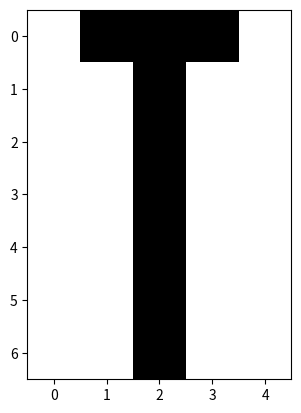
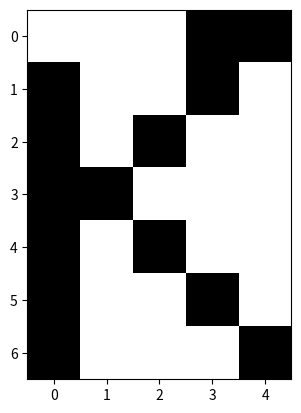
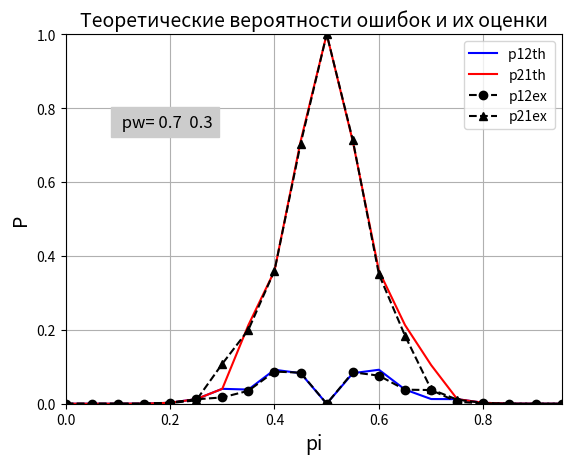

The script that saved these images, in order:
##### Листинг 5
##### Это 2 задание из отчёта, к тому же надо построить для трех различных случаев априорных вероятностей гипотез
#####


# Синтез и анализ алгоритмов распознавания образов по дискретным
# признакам (на примере распознавания бинарных изображений)
import numpy as np
from scipy.stats import binom
import matplotlib.pyplot as plt


# 1. Задание исходных данных
n = 35  # количество признаков (исходя из размера изображений)
M = 2  # количество классов
s = np.zeros((n, M))  # эталон
# 1.1. Задание эталонов классов
letterT = np.array([1, 1, 1, 1, 1,
                    0, 0, 1, 0, 0,
                    0, 0, 1, 0, 0,
                    0, 0, 1, 0, 0,
                    0, 0, 1, 0, 0,
                    0, 0, 1, 0, 0,
                    0, 0, 1, 0, 0])
letterK = np.array([1, 0, 0, 0, 1,
                    1, 0, 0, 1, 0,
                    1, 0, 1, 0, 0,
                    1, 1, 0, 0, 0,
                    1, 0, 1, 0, 0,
                    1, 0, 0, 1, 0,
                    1, 0, 0, 0, 1])

s[:, 0] = letterT
s[:, 1] = letterK
# 1.2. Задание параметров эксперимента
pw = [0.7, 0.3] # априорные вероятности гипотез
# pw = [0.5, 0.5]
# pw = [0.3, 0.7]


pw_sum = sum(pw)
pw = np.array(pw) / pw_sum  # исключение некорректного задания априорных вероятностей
N = 20  # количество шагов изменения варьируемого параметра - pi
K = 1000  # количество реализаций
pi = np.zeros(N)  # массив вероятностей искажения символа
# 1.3. Массивы теор. и эксп. ошибок первого и второго рода
p12th = np.copy(pi)
p21th = np.copy(pi)
p12ex = np.copy(pi)
p21ex = np.copy(pi)
# 1.4. Матрица ошибок
Pc_ = np.zeros((M, M, N))  # экспериментальная матрица вероятностей ошибок
# Цикл по значениям вероятности искажения элементов символов
for t in range(N):
    pi[t] = (1 / N) * t  # вероятность искажения элемента (пикселя)
    pI = pi[t]
    # 2. Синтез решающего правила и расчет теоретических вероятностей ошибок
    if pI == 0:
        pI = 0.0001  # регуляризация разделяющей функции
    if pI == 0.5:
        pI = 0.4999
    pI_ = 1 - pI
    G1 = np.zeros(n)
    G2 = np.zeros(n)
    # 2.1. Вычисление порога принятия решений
    ns = np.sum(np.abs(s[:, 0] - s[:, 1]))  # общее количество несовпадающих элементов
    l0_ = np.log(pw[1] / pw[0])  # порог принятия решения
    L0 = np.log(pw[1] / pw[0]) / (2 * np.log(pI_) - 2 * np.log(pI)) + ns / 2
    L0r = int(np.floor(L0))
    # 2.2. Вычисление коэффициентов разделяющей функции
    for k in range(n):
        G1[k] = np.log((s[k, 0] * pI_ + (1 - s[k, 0]) * pI) /
                       (s[k, 1] * pI_ + (1 - s[k, 1]) * pI))
        G2[k] = np.log((s[k, 0] * pI + (1 - s[k, 0]) * pI_) /
                       (s[k, 1] * pI + (1 - s[k, 1]) * pI_))
    # 2.3. Определение вероятностей перепутывания
    if pI < 0.5:  # расчет вероятностей ошибок
        p12th[t] = binom.cdf(L0r, ns, 1 - pI)
        p21th[t] = 1 - binom.cdf(L0r, ns, pI)
    else:
        p12th[t] = 1 - binom.cdf(L0r, ns, 1 - pI)
        p21th[t] = binom.cdf(L0r, ns, pI)
    # 3. Тестирование алгоритма методом статистических испытаний
    for kk in range(K):  # цикл по числу реализаций
        for i in range(M):  # цикл по классам
            # 3.1. Моделирование искажения
            x = np.copy(s[:, i])
            r = np.random.rand(n)
            ir = np.where(r < pI)[0]
            # искажение элементов – инверсия в случайных точках
            x[ir] = 1 - x[ir]
            x_ = 1 - x
            # 3.2. Классификация искаженного образа
            u = np.dot(G1, x) + np.dot(G2, x_) - l0_  # вычисление значения разделяющих функций
            if u > 0:
                iai = 0
            else:
                iai = 1
            # 3.3. Фиксация результата распознавания
            Pc_[i, iai, t] += 1
            if (kk == 0) and (t == 1):  # отображение примеров искажения символов
                IAx = x_.reshape((7, 5))
                plt.figure()
                plt.imshow(IAx, cmap='gray')
    Pc_[:, :, t] = Pc_[:, :, t] / K
    p12ex[t] = Pc_[0, 1, t]
    p21ex[t] = Pc_[1, 0, t]
# print(pI)

# 4. Визуализация результата в виде графиков вероятностей ошибок
plt.figure()
plt.grid(True)
ms = 1
plt.axis([np.min(pi), np.max(pi), 0, ms])  # установка границ поля графика по осям
p1, = plt.plot(pi, p12th, '-b', label='p12th ')
p2, = plt.plot(pi, p21th, '-r', label='p21th')
p3, = plt.plot(pi, p12ex, '--ok', label='p12ex')
p4, = plt.plot(pi, p21ex, '--^k', label='p21ex')
plt.title('Теоретические вероятности ошибок и их оценки', fontsize=14)
plt.xlabel('pi', fontsize=14)
plt.ylabel('P', fontsize=14)
strv1 = ' pw='
strv2 = ' '.join([f'{val: .2g}' for val in pw])
plt.text(0.1, 0.75 * ms, strv1 + strv2, horizontalalignment='left', backgroundcolor=[.8, .8, .8], fontsize=12)
plt.legend()
plt.show()
